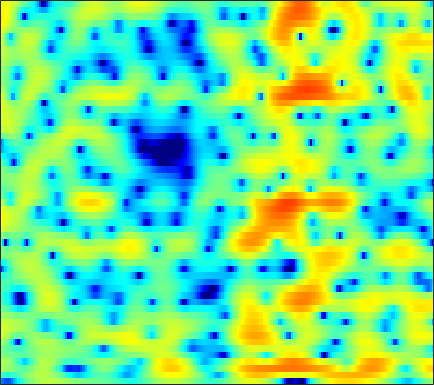

Source data for this figure (header and first rows):
-11.778, -12.903, -14.308, -14.803, -14.1, -12.083, -9.8411, -8.23, -6.3469, -4.7206, -3.343, -2.4454, -1.3951, -0.4868, 0.10101, 0.78435, 1.3406, 1.6857, 2.0644, 2.3523, 2.5542, 2.6521, 2.7143, 2.7019
-3.472, -3.746, -4.052, -4.228, -4.218, -4.012, -3.562, -3.099, -2.38, -1.624, -0.8699, -0.3301, 0.3345, 0.9257, 1.31, 1.749, 2.097, 2.29, 2.455, 2.511, 2.452, 2.332, 2.066, 1.683
1.609, 1.474, 1.239, 0.9137, 0.6153, 0.1443, -0.3675, -0.7679, -1.293, -1.709, -1.907, -1.832, -1.431, -0.7785, -0.1819, 0.6182, 1.332, 1.772, 2.188, 2.392, 2.356, 2.176, 1.696, 0.9165
1.976, 1.945, 1.75, 1.354, 0.9198, 0.1092, -0.9612, -1.979, -3.684, -5.787, -7.894, -8.637, -7.476, -5.107, -3.375, -1.439, 0.05275, 0.9231, 1.784, 2.331, 2.604, 2.634, 2.47, 2.064
-0.5338, -0.4512, -0.4633, -0.5834, -0.7323, -0.981, -1.263, -1.455, -1.693, -1.838, -1.866, -1.783, -1.549, -1.191, -0.858, -0.3683, 0.1268, 0.4741, 0.8749, 1.196, 1.403, 1.494, 1.521, 1.454
-0.4723, -0.6682, -1.062, -1.57, -2.002, -2.558, -3.04, -3.283, -3.382, -3.203, -2.781, -2.365, -1.723, -1.057, -0.5732, 0.02517, 0.5466, 0.882, 1.233, 1.518, 1.696, 1.773, 1.8, 1.758
1.854, 1.273, 0.2117, -1.263, -2.75, -5.508, -9.785, -15.36, -20.03, -11.01, -6.474, -4.282, -2.185, -0.705, 0.1464, 1.004, 1.609, 1.95, 2.258, 2.419, 2.454, 2.417, 2.276, 2.027
3.839, 3.457, 2.787, 1.944, 1.216, 0.2036, -0.71, -1.228, -1.528, -1.372, -0.8909, -0.4549, 0.1046, 0.5253, 0.7245, 0.849, 0.8093, 0.693, 0.4572, 0.1873, -0.08855, -0.2864, -0.5428, -0.8188
3.968, 3.862, 3.643, 3.362, 3.127, 2.784, 2.44, 2.194, 1.891, 1.618, 1.359, 1.137, 0.7682, 0.2625, -0.2264, -1.102, -2.284, -3.393, -5.236, -7.387, -9.224, -9.545, -8.44, -6.794
3.007, 3.059, 3.044, 2.943, 2.826, 2.616, 2.376, 2.186, 1.924, 1.656, 1.343, 1.073, 0.6519, 0.1165, -0.3977, -1.272, -2.426, -3.535, -5.374, -7.518, -9.296, -9.476, -8.092, -6.147
1.153, 1.208, 1.132, 0.9283, 0.7087, 0.3495, -0.0171, -0.2677, -0.5373, -0.7081, -0.7483, -0.7147, -0.6067, -0.4795, -0.3942, -0.3334, -0.3765, -0.4456, -0.5651, -0.6686, -0.6892, -0.6391, -0.4633, -0.217
-0.9903, -1.097, -1.501, -2.186, -2.87, -3.989, -5.258, -6.23, -7.339, -7.698, -7.12, -6.161, -4.592, -3.039, -1.973, -0.7251, 0.3432, 1.008, 1.731, 2.274, 2.662, 2.875, 3.036, 3.065
-3.286, -3.474, -4.17, -5.418, -6.745, -9.124, -12.4, -15.55, -21.34, -31.63, -21.67, -15.87, -10.65, -6.783, -4.489, -2.001, -0.06114, 1.111, 2.343, 3.249, 3.883, 4.183, 4.373, 4.328
-3.811, -4.013, -4.713, -5.965, -7.311, -9.731, -13.04, -16.42, -23.28, -25.68, -18.25, -14.05, -9.666, -6.233, -4.109, -1.738, 0.1519, 1.296, 2.498, 3.381, 3.964, 4.222, 4.331, 4.213
-2.623, -2.791, -3.184, -3.762, -4.287, -5.065, -5.865, -6.356, -6.683, -6.501, -5.765, -4.91, -3.538, -2.107, -1.056, 0.2221, 1.31, 1.989, 2.704, 3.198, 3.474, 3.543, 3.449, 3.133
-2.349, -2.426, -2.476, -2.465, -2.433, -2.358, -2.225, -2.068, -1.792, -1.422, -0.9289, -0.5035, 0.09926, 0.7215, 1.171, 1.714, 2.17, 2.428, 2.657, 2.729, 2.632, 2.444, 2.045, 1.457
-4.646, -4.51, -3.983, -3.239, -2.64, -1.852, -1.11, -0.6046, 0.01553, 0.5837, 1.094, 1.433, 1.836, 2.178, 2.377, 2.569, 2.655, 2.648, 2.531, 2.281, 1.895, 1.51, 0.8631, 0.0671
-16.09, -12.67, -8.287, -5.333, -3.7, -2.002, -0.7009, 0.07454, 0.9184, 1.597, 2.121, 2.424, 2.737, 2.933, 2.998, 2.97, 2.815, 2.604, 2.201, 1.662, 1.017, 0.4708, -0.3144, -1.13
-6.57, -6.052, -4.585, -3.009, -1.928, -0.6988, 0.2958, 0.9115, 1.584, 2.105, 2.498, 2.73, 2.934, 3.015, 3, 2.853, 2.533, 2.164, 1.466, 0.5207, -0.6971, -1.744, -3.214, -4.464
0.06152, -0.1618, -0.213, -0.04754, 0.1941, 0.568, 0.9223, 1.16, 1.411, 1.562, 1.671, 1.755, 1.874, 2.005, 2.105, 2.155, 2.018, 1.749, 1.094, -0.01694, -1.754, -3.62, -7.453, -15.17
0.48, -0.4519, -1.285, -1.423, -1.195, -0.7455, -0.4159, -0.3692, -0.6537, -1.288, -2.12, -2.657, -2.739, -1.908, -1.001, 0.172, 1.066, 1.467, 1.646, 1.428, 0.8555, 0.2322, -0.6699, -1.377
-3.329, -8.089, -22.82, -10.59, -6.264, -3.402, -2.123, -1.91, -2.503, -4.198, -7.66, -12.52, -19.43, -9.052, -5.128, -1.922, 0.0697, 1.064, 1.906, 2.381, 2.565, 2.566, 2.507, 2.434
1.229, 0.002087, -1.119, -1.32, -1.079, -0.615, -0.3456, -0.3544, -0.648, -1.25, -1.944, -2.368, -2.523, -2.069, -1.486, -0.6111, 0.189, 0.6788, 1.159, 1.435, 1.545, 1.543, 1.421, 1.213
4.233, 3.714, 3.118, 2.633, 2.35, 2.034, 1.726, 1.483, 1.112, 0.7061, 0.3039, 0.008626, -0.3109, -0.5471, -0.6773, -0.7889, -0.8671, -0.9227, -0.999, -1.132, -1.332, -1.544, -1.963, -2.556
5.283, 4.914, 4.423, 3.945, 3.608, 3.162, 2.726, 2.384, 1.888, 1.349, 0.7299, 0.2256, -0.5024, -1.31, -1.927, -2.737, -3.464, -3.901, -4.319, -4.532, -4.693, -4.862, -5.217, -5.864
5.591, 5.205, 4.689, 4.207, 3.866, 3.45, 3.059, 2.759, 2.321, 1.77, 1.048, 0.3624, -0.819, -2.343, -3.76, -6.047, -8.583, -10.13, -10.53, -9.37, -8.062, -7.356, -6.837, -6.76
5.125, 4.526, 3.728, 3.025, 2.647, 2.422, 2.451, 2.564, 2.687, 2.631, 2.309, 1.819, 0.7889, -0.7826, -2.408, -5.37, -9.57, -13.09, -13.13, -9.732, -7.473, -6.453, -5.804, -5.669
2.918, 1.816, -0.2683, -3.065, -4.909, -4.461, -1.646, 0.2748, 2.129, 3.291, 3.863, 3.967, 3.733, 3.114, 2.445, 1.362, 0.2508, -0.4823, -1.195, -1.654, -2.068, -2.512, -3.403, -4.816
-0.8869, -1.431, -2.915, -5.088, -6.519, -5.842, -3.066, -1.063, 0.9927, 2.42, 3.313, 3.704, 3.909, 3.822, 3.599, 3.139, 2.54, 2.024, 1.267, 0.4118, -0.5511, -1.418, -2.803, -4.589
-2.129, -1.773, -1.55, -1.417, -1.249, -0.8163, -0.1422, 0.4526, 1.25, 1.956, 2.499, 2.78, 2.965, 2.948, 2.805, 2.459, 1.945, 1.467, 0.7026, -0.1711, -1.121, -1.866, -2.856, -3.761
-0.8456, -0.6008, -0.3157, -0.06432, 0.1467, 0.4562, 0.8286, 1.137, 1.571, 1.98, 2.326, 2.517, 2.657, 2.631, 2.492, 2.134, 1.575, 1.016, 0.0949, -1.01, -2.257, -3.215, -4.389, -5.211
0.4714, 0.415, 0.3248, 0.2595, 0.2501, 0.3349, 0.554, 0.813, 1.259, 1.756, 2.237, 2.541, 2.838, 2.96, 2.913, 2.639, 2.09, 1.47, 0.3299, -1.244, -3.399, -5.522, -9.287, -13.54
0.2967, -0.1562, -0.8871, -1.694, -2.295, -2.835, -2.825, -2.36, -1.308, -0.05952, 1.113, 1.866, 2.646, 3.166, 3.373, 3.401, 3.127, 2.715, 1.863, 0.6181, -1.087, -2.664, -5.08, -7.014
-2.231, -3.014, -4.428, -6.554, -8.903, -14.11, -19.36, -13.39, -7.618, -4.052, -1.639, -0.2792, 1.069, 2.015, 2.5, 2.899, 3.042, 2.998, 2.748, 2.313, 1.749, 1.285, 0.7101, 0.303
-5.612, -5.997, -6.633, -7.526, -8.362, -9.371, -9.439, -8.515, -6.561, -4.533, -2.796, -1.719, -0.5383, 0.3879, 0.944, 1.526, 1.947, 2.166, 2.347, 2.422, 2.42, 2.369, 2.279, 2.173
-10.26, -9.12, -7.722, -6.651, -6.078, -5.453, -4.894, -4.451, -3.826, -3.199, -2.593, -2.174, -1.622, -1.06, -0.6093, -0.002168, 0.5935, 1.008, 1.501, 1.907, 2.218, 2.406, 2.587, 2.698
-12.73, -9.276, -6.271, -4.377, -3.418, -2.595, -2.167, -2.063, -2.162, -2.529, -3.095, -3.555, -4.016, -3.991, -3.564, -2.595, -1.476, -0.6771, 0.2363, 0.9619, 1.525, 1.875, 2.261, 2.589
-2.052, -1.424, -0.5307, 0.205, 0.5965, 0.8227, 0.7005, 0.3426, -0.5507, -2.024, -4.344, -6.936, -12.55, -17.82, -12.25, -7.059, -4.141, -2.732, -1.507, -0.7742, -0.3275, -0.09686, 0.2419, 0.7141
2.724, 2.918, 3.128, 3.239, 3.216, 3.016, 2.572, 2.055, 1.074, -0.2817, -2.019, -3.548, -5.471, -6.42, -6.178, -5.15, -4.175, -3.74, -3.633, -4.085, -5.075, -6.063, -7.13, -6.716
3.861, 3.922, 3.927, 3.829, 3.674, 3.366, 2.913, 2.481, 1.787, 0.9659, 0.05278, -0.6467, -1.529, -2.264, -2.731, -3.272, -3.839, -4.377, -5.377, -6.85, -9.146, -11.67, -16.77, -16.87
3.971, 3.936, 3.807, 3.592, 3.388, 3.059, 2.675, 2.346, 1.863, 1.321, 0.7121, 0.2227, -0.5024, -1.287, -1.912, -2.831, -3.846, -4.658, -5.763, -6.836, -7.79, -8.302, -8.533, -8.027
4.177, 3.974, 3.603, 3.174, 2.852, 2.452, 2.13, 1.938, 1.711, 1.475, 1.181, 0.8736, 0.3253, -0.4388, -1.165, -2.353, -3.812, -5.056, -6.773, -8.231, -8.85, -8.689, -7.811, -6.604
4.668, 4.109, 3.153, 2.055, 1.232, 0.4179, 0.1583, 0.3518, 0.8974, 1.474, 1.875, 1.991, 1.872, 1.38, 0.7251, -0.5764, -2.5, -4.537, -8.482, -15.91, -24.14, -14.12, -8.721, -5.846
4.433, 3.468, 1.611, -1.192, -4.264, -10.39, -10.42, -5.966, -1.98, 0.4647, 1.997, 2.74, 3.261, 3.334, 3.105, 2.403, 1.275, 0.1815, -1.548, -3.172, -3.92, -3.771, -3.088, -2.426
2.375, 1.64, 0.2264, -1.696, -3.337, -5.161, -5.369, -4.37, -2.51, -0.7594, 0.7127, 1.611, 2.5, 3.049, 3.255, 3.268, 3.014, 2.692, 2.124, 1.506, 0.8933, 0.4457, -0.2105, -1.057
0.6763, 0.4088, -0.2974, -1.283, -2.114, -3.144, -3.857, -4.023, -3.633, -2.589, -1.23, -0.202, 1.062, 2.052, 2.598, 3.085, 3.299, 3.292, 3.125, 2.777, 2.243, 1.729, 0.8799, -0.2245
0.3804, 0.2313, -0.4206, -1.577, -2.808, -5.095, -8.391, -11.52, -12.64, -8.257, -4.41, -2.291, -0.1874, 1.333, 2.158, 2.921, 3.362, 3.509, 3.499, 3.274, 2.866, 2.446, 1.739, 0.88
1.144, 0.9149, 0.2884, -0.7371, -1.804, -3.633, -5.899, -7.494, -7.897, -5.879, -3.387, -1.768, -0.05793, 1.203, 1.898, 2.523, 2.862, 2.962, 2.888, 2.632, 2.241, 1.869, 1.284, 0.6335
2.113, 1.857, 1.388, 0.7929, 0.2899, -0.3782, -0.9281, -1.173, -1.188, -0.8332, -0.244, 0.2605, 0.9086, 1.419, 1.684, 1.85, 1.807, 1.645, 1.268, 0.758, 0.1561, -0.3165, -0.9265, -1.479
2.98, 2.647, 2.17, 1.708, 1.404, 1.086, 0.9144, 0.8846, 0.9582, 1.13, 1.368, 1.543, 1.705, 1.751, 1.672, 1.4, 0.8966, 0.3538, -0.5614, -1.688, -2.972, -3.93, -4.974, -5.553
3.593, 2.965, 2.107, 1.36, 0.9713, 0.7551, 0.8665, 1.105, 1.529, 1.958, 2.313, 2.495, 2.587, 2.484, 2.256, 1.726, 0.8911, 0.03298, -1.492, -3.57, -6.411, -9.226, -14.06, -15.99
3.847, 2.488, 0.2615, -2.229, -3.664, -3.636, -1.941, -0.5343, 1.033, 2.188, 2.955, 3.316, 3.565, 3.534, 3.338, 2.813, 1.985, 1.141, -0.3484, -2.297, -4.786, -7.008, -9.945, -11.12
4.279, 2.614, -0.4463, -4.987, -9.112, -8.227, -3.803, -1.508, 0.5229, 1.815, 2.642, 3.035, 3.323, 3.381, 3.276, 2.945, 2.382, 1.804, 0.8385, -0.3521, -1.675, -2.723, -4.087, -5.249
5.377, 4.477, 3.116, 1.78, 0.9754, 0.3699, 0.2493, 0.3351, 0.5016, 0.6292, 0.7411, 0.8354, 0.9404, 1.041, 1.067, 1.021, 0.8135, 0.5436, 0.02761, -0.6641, -1.516, -2.259, -3.439, -4.894
6.42, 5.928, 5.122, 4.199, 3.451, 2.384, 1.236, 0.2893, -1.075, -2.438, -3.516, -3.868, -3.636, -2.991, -2.473, -1.958, -1.681, -1.635, -1.764, -2.041, -2.49, -2.902, -3.546, -4.388
6.916, 6.585, 5.955, 5.094, 4.286, 2.934, 1.176, -0.5085, -3.502, -7.995, -16.46, -21.22, -11.78, -7.735, -6.103, -4.94, -4.452, -4.365, -4.44, -4.579, -4.644, -4.628, -4.527, -4.395
6.486, 6.303, 5.896, 5.271, 4.635, 3.535, 2.101, 0.7819, -1.333, -3.713, -5.849, -6.743, -6.77, -6.296, -6.104, -6.275, -7.021, -7.908, -9.327, -10.44, -10.23, -9.315, -7.809, -6.385
4.987, 5.046, 5.05, 4.911, 4.678, 4.179, 3.452, 2.763, 1.702, 0.5511, -0.5893, -1.399, -2.392, -3.459, -4.374, -5.882, -7.982, -10.19, -14.74, -24.04, -21.23, -15.13, -10.78, -8.228
